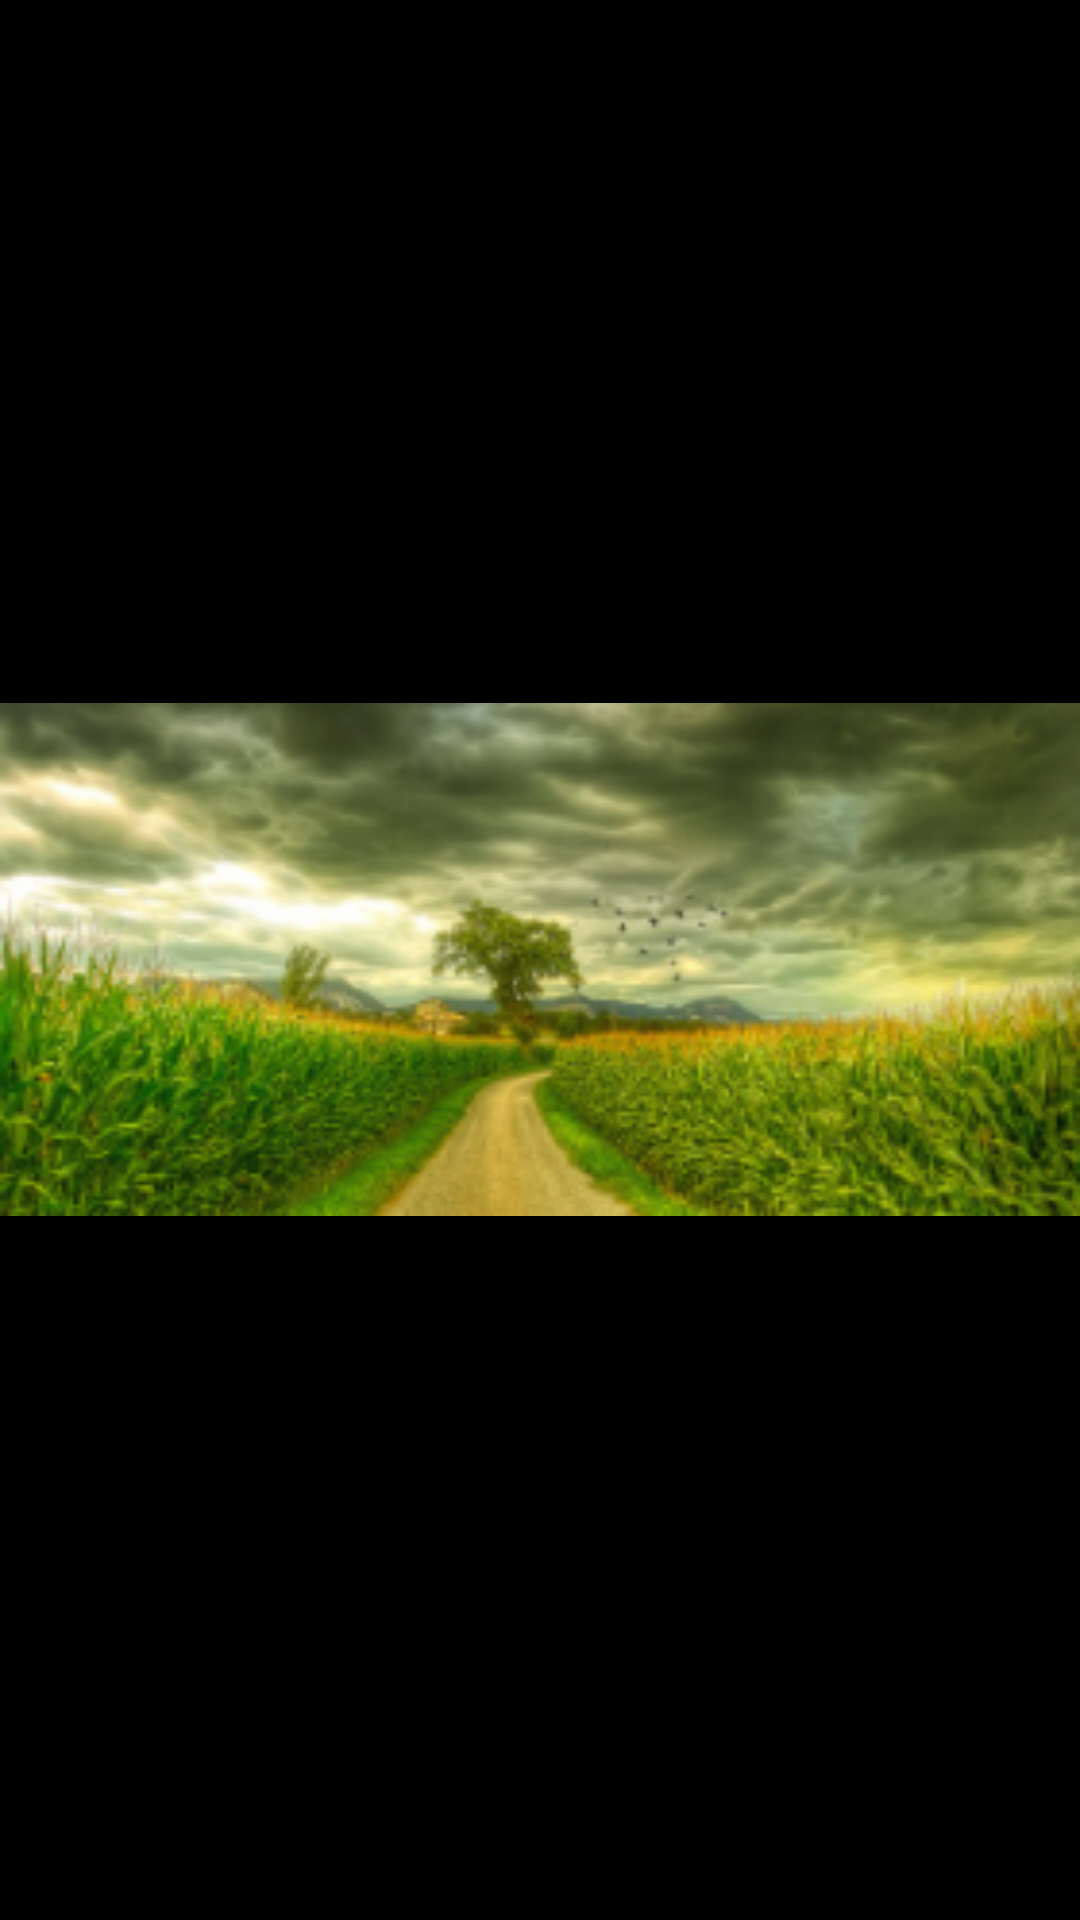

Produce the Android XML layout that renders to this screen, including the resource entries it uses.
<!-- AndroidManifest.xml: application theme AppTheme -->
<!-- res/layout/fragment_photo_full_screen.xml -->
<?xml version="1.0" encoding="utf-8"?>
<FrameLayout xmlns:android="http://schemas.android.com/apk/res/android"
             android:layout_width="match_parent"
             android:layout_height="match_parent"
             android:background="@color/black">


    <ImageView
            android:id="@+id/full_image"
            android:layout_width="match_parent"
            android:layout_height="wrap_content"
            android:adjustViewBounds="true"
            android:layout_gravity="center"
            android:src="@drawable/blg_image"/>

</FrameLayout>
<!-- resources referenced by this layout -->
<resources>
  <!-- drawable blg_image: png bitmap (drawable, 108801 bytes) -->
  <style name="AppTheme" parent="Theme.AppCompat.Light.DarkActionBar">
          
          <item name="colorPrimary">@color/colorPrimary</item>
          <item name="colorPrimaryDark">@color/colorPrimaryDark</item>
          <item name="colorAccent">@color/colorAccent</item>
  
  
      </style>
  <color name="colorPrimary">#353e6e</color>
  <color name="colorPrimaryDark">#353e6e</color>
  <color name="colorAccent">#0298ed</color>
  <!-- not gathered from this repository: default colours our renderer supplied (Android Studio template values) -->
  <color name="black">#FF000000</color>
</resources>
